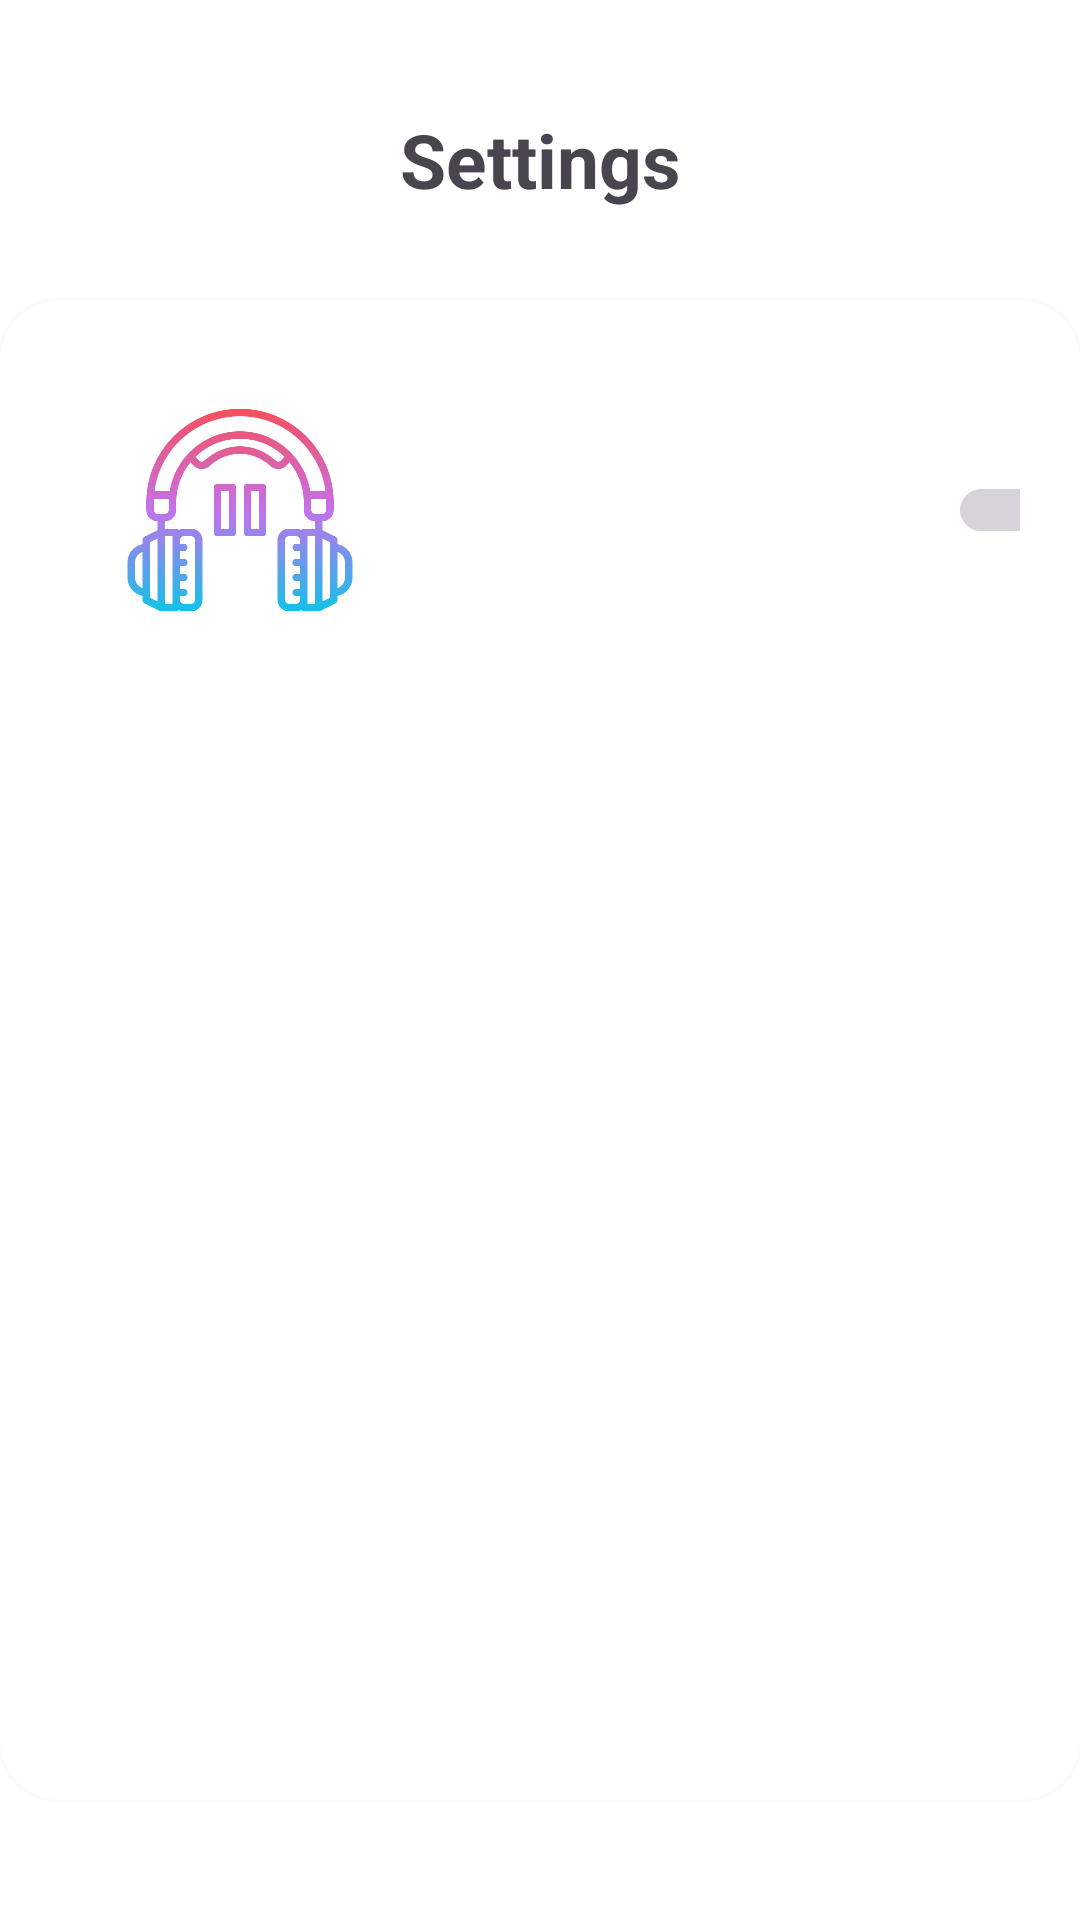

Layout XML and referenced resources for this Android screen:
<!-- AndroidManifest.xml: application theme Theme.TicTacToe -->
<!-- res/layout/activity_settings.xml -->
<?xml version="1.0" encoding="utf-8"?>
<androidx.constraintlayout.widget.ConstraintLayout xmlns:android="http://schemas.android.com/apk/res/android"
    xmlns:app="http://schemas.android.com/apk/res-auto"
    xmlns:tools="http://schemas.android.com/tools"
    android:id="@+id/main"
    android:layout_width="match_parent"
    android:layout_height="match_parent"
    android:background="@color/white"
    tools:context=".Settings">

    <TextView
        android:layout_width="match_parent"
        android:layout_height="wrap_content"
        android:layout_marginBottom="30dp"
        android:gravity="center"
        android:text="Settings"
        android:textSize="25sp"
        android:textStyle="bold"
        app:layout_constraintBottom_toTopOf="@+id/materialCardView"
        app:layout_constraintEnd_toEndOf="parent"
        app:layout_constraintStart_toStartOf="parent" />

    <com.google.android.material.card.MaterialCardView
        android:id="@+id/materialCardView"
        android:layout_width="match_parent"
        android:layout_height="500dp"
        android:layout_marginTop="100dp"
        app:cardBackgroundColor="@android:color/white"
        app:cardCornerRadius="20dp"
        app:cardElevation="5dp"
        app:layout_constraintEnd_toEndOf="parent"
        app:layout_constraintStart_toStartOf="parent"
        app:layout_constraintTop_toTopOf="parent"
        app:strokeWidth="0dp" >

        <LinearLayout
            android:layout_width="match_parent"
            android:layout_height="match_parent"
            android:orientation="vertical"
            android:padding="20dp"
            >

            <LinearLayout
                android:layout_width="match_parent"
                android:layout_height="100dp"
                android:paddingLeft="20dp"
                android:orientation="horizontal"

                >
                <ImageView
                    android:id="@+id/musicIcon"
                    android:layout_width="80dp"
                    android:layout_height="80dp"
                    android:src="@drawable/music"
                    android:layout_gravity="center_vertical"

                    />
                <Switch
                    android:checked="true"
                    android:id="@+id/setting_tg"
                    android:layout_width="100dp"
                    android:layout_height="50dp"
                    android:layout_gravity="center_vertical"
                    android:layout_marginLeft="150dp"/>


            </LinearLayout>
        </LinearLayout>




    </com.google.android.material.card.MaterialCardView>

</androidx.constraintlayout.widget.ConstraintLayout>
<!-- resources referenced by this layout -->
<resources>
  <color name="white">#FFFFFFFF</color>
  <!-- drawable music: png bitmap (drawable, 30440 bytes) -->
  <style name="Theme.TicTacToe" parent="Base.Theme.TicTacToe" />
  <style name="Base.Theme.TicTacToe" parent="Theme.Material3.DayNight.NoActionBar">
          
          
      </style>
</resources>
